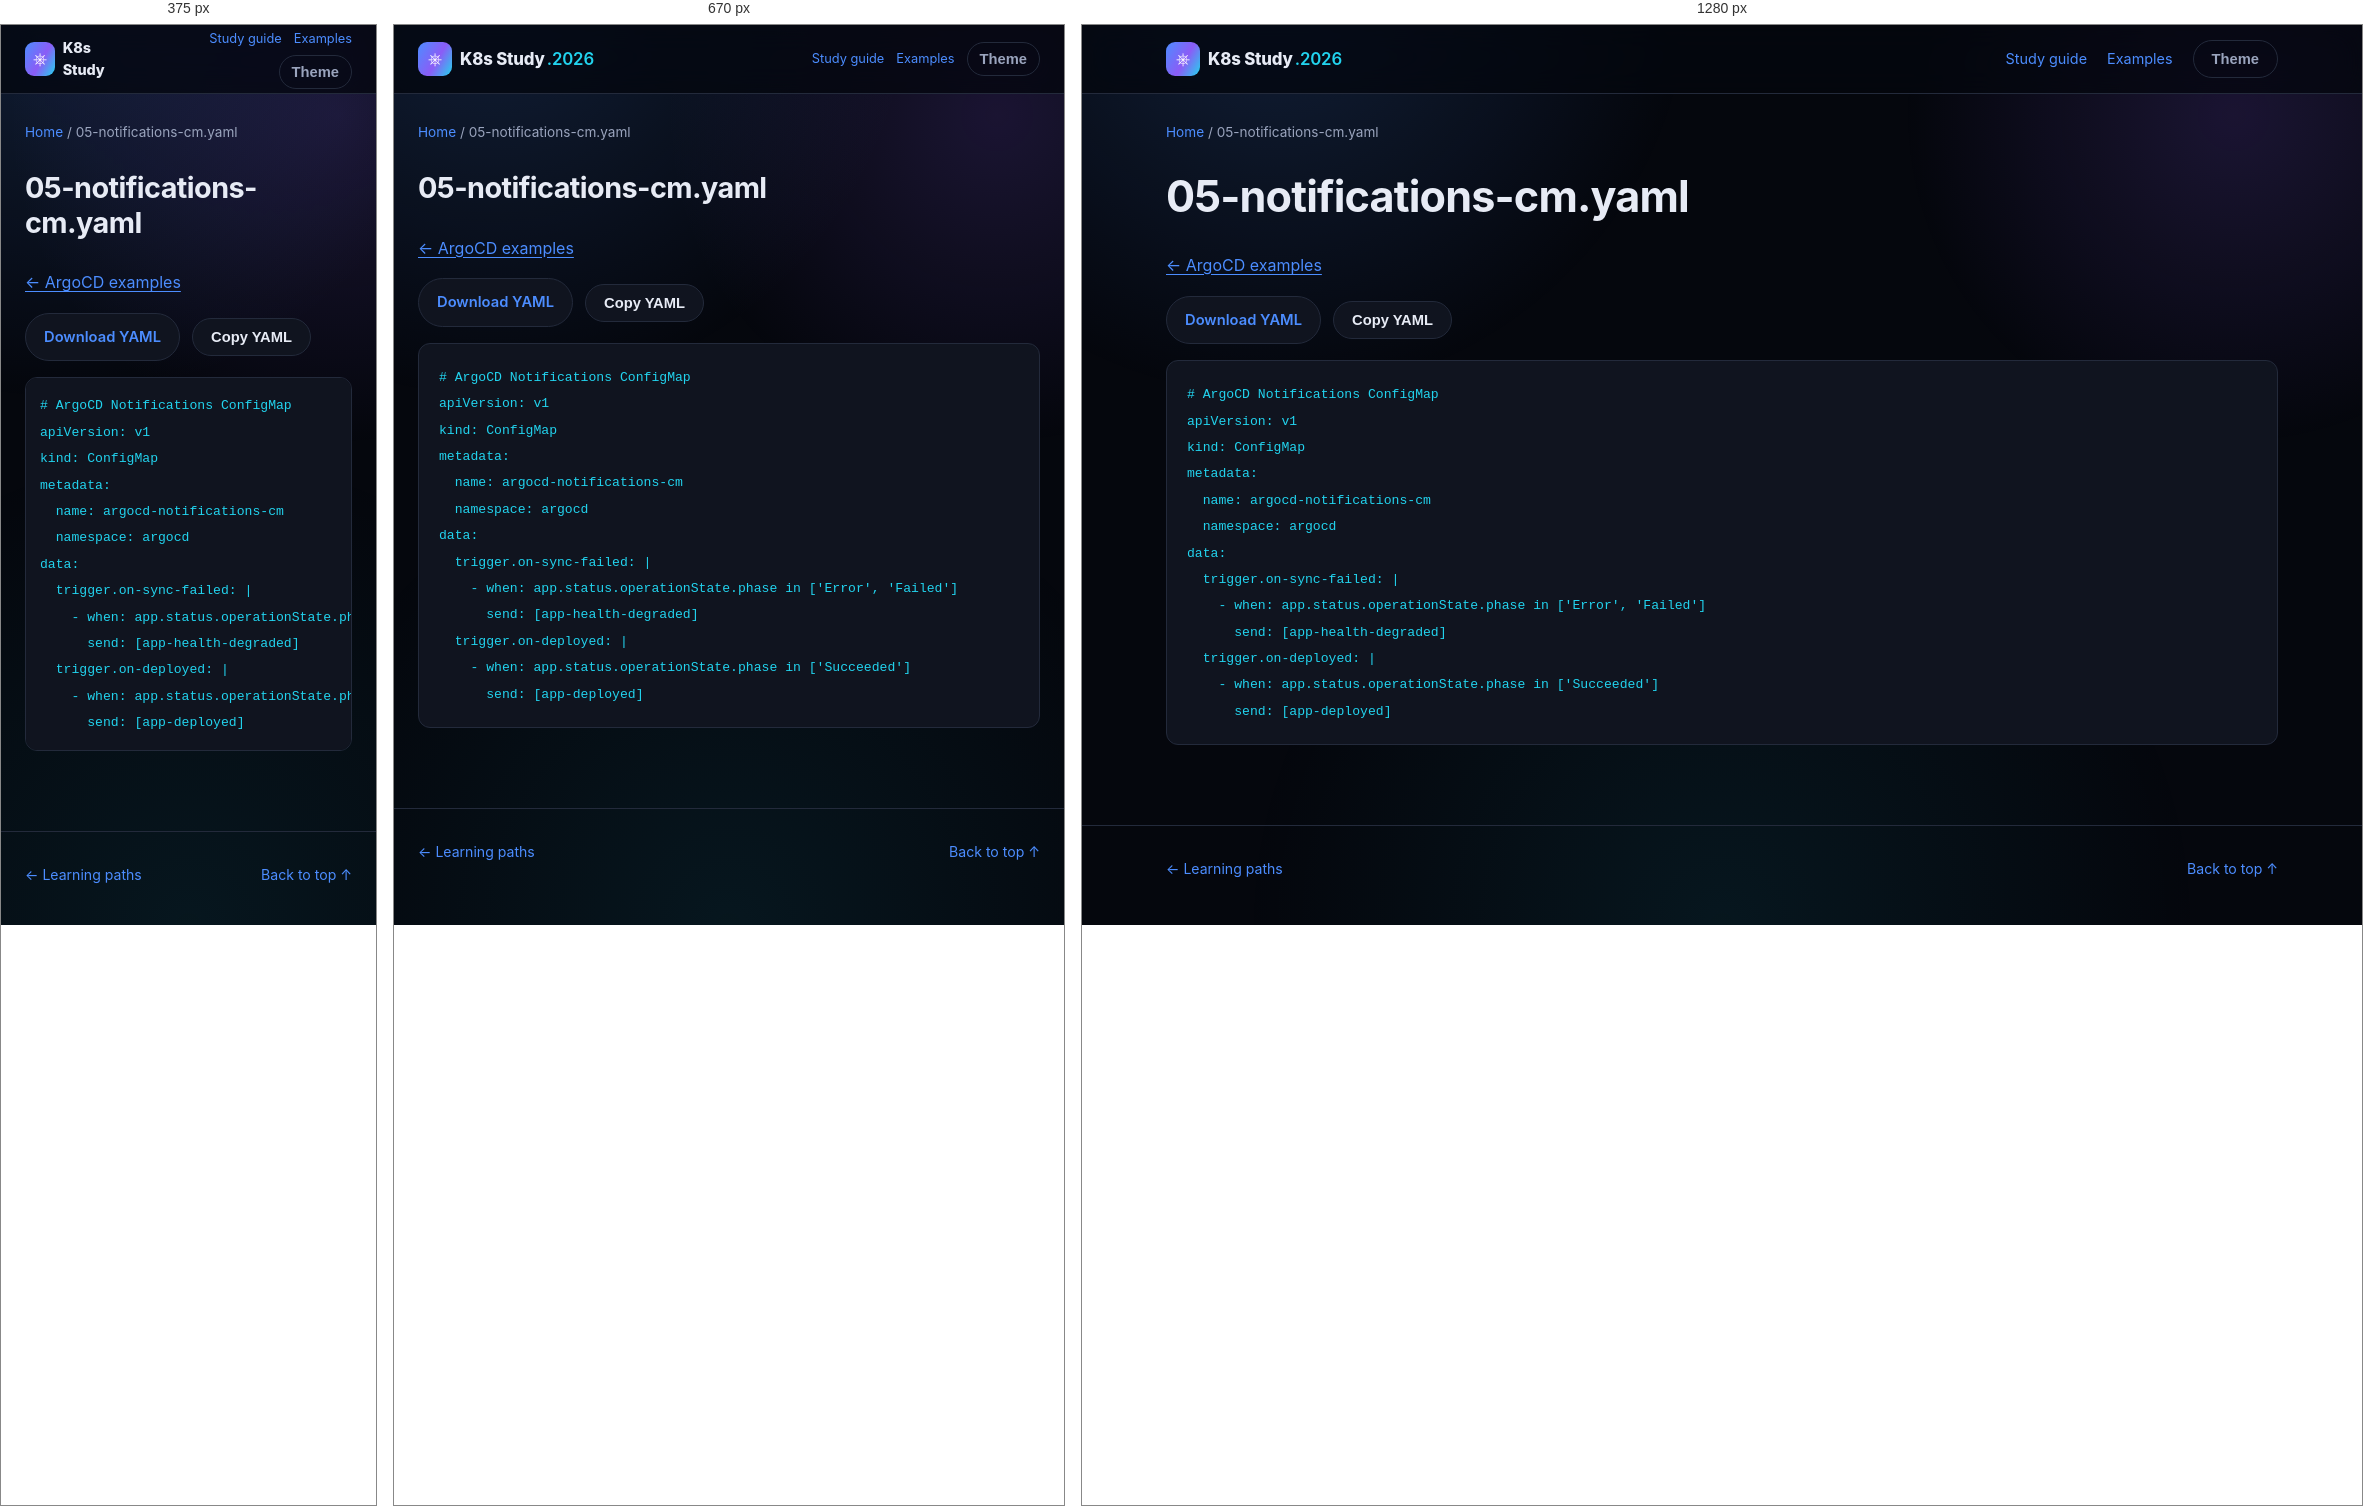
Rendered at 375 px, 670 px and 1280 px, left to right.

<!-- file: 05-notifications-cm.html -->
<!DOCTYPE html>
<html lang="en">
<head>
<meta charset="UTF-8" />
<meta name="viewport" content="width=device-width, initial-scale=1.0" />
<title>05-notifications-cm.yaml · K8s Study</title>
<link rel="stylesheet" href="../../assets/style.css" />
<link rel="stylesheet" href="../../assets/reader.css" />
<script src="../../assets/reader.js" defer></script>
</head>
<body>
<div class="bg-fx" aria-hidden="true"></div>
<a class="skip-link" href="#main">Skip to content</a>
<header class="site-header"><nav class="nav container" aria-label="Main navigation">
<a class="brand" href="../../index.html"><span class="brand-mark">⎈</span><span>K8s Study<span class="brand-year">.2026</span></span></a>
<div class="reader-nav"><a href="../../guides/study-guide.html">Study guide</a><a href="../index.html">Examples</a><button id="themeToggle" class="btn btn-ghost" type="button" aria-label="Toggle light/dark theme">Theme</button></div>
</nav></header>
<div class="container reader-breadcrumb"><a href="../../index.html">Home</a><span aria-hidden="true"> / </span><span>05-notifications-cm.yaml</span></div>
<div class="container reader-layout">
<main id="main" class="reader-content"><h1>05-notifications-cm.yaml</h1><p><a href="index.html">← ArgoCD examples</a></p><div class="manifest-actions"><a class="btn btn-outline" href="05-notifications-cm.yaml" download>Download YAML</a><button class="btn btn-outline" type="button" data-copy-code>Copy YAML</button><span role="status" id="copyStatus"></span></div><pre><code># ArgoCD Notifications ConfigMap
apiVersion: v1
kind: ConfigMap
metadata:
  name: argocd-notifications-cm
  namespace: argocd
data:
  trigger.on-sync-failed: |
    - when: app.status.operationState.phase in [&#x27;Error&#x27;, &#x27;Failed&#x27;]
      send: [app-health-degraded]
  trigger.on-deployed: |
    - when: app.status.operationState.phase in [&#x27;Succeeded&#x27;]
      send: [app-deployed]
</code></pre></main>

</div>
<footer class="site-footer"><div class="container footer-inner"><a href="../../index.html#paths">← Learning paths</a><a href="#main">Back to top ↑</a></div></footer>
</body>
</html>


/* @media block from style.css */
@media (max-width: 860px) {
  .nav-links, .nav-actions .btn span { display: none; }
  .nav-toggle { display: flex; }
  .nav-links {
    position: fixed;
    top: 68px; left: 0; right: 0;
    flex-direction: column;
    background: var(--bg-alt);
    border-bottom: 1px solid var(--border);
    padding: 16px 24px 24px;
    gap: 16px;
    display: none;
  }
  .nav-links.is-open { display: flex; }
  .stat-strip { grid-template-columns: repeat(2, 1fr); }
  .path-item { grid-template-columns: 1fr; text-align: left; }
  .path-meta { align-items: flex-start; flex-direction: row; }
}

/* @media block from reader.css */
@media (max-width: 860px) {
  .reader-layout.has-toc { display: flex; flex-direction: column; gap: 24px; }
  .reader-content { width: 100%; }
  .reader-toc { position: static; max-height: 260px; width: 100%; order: -1; }
  .reader-nav { gap: 12px; font-size: .8rem; }
  .reader-nav .btn { padding: 8px 12px; }
}

/* @media block from reader.css */
@media (max-width: 480px) {
  .reader-nav { flex-wrap: wrap; justify-content: flex-end; gap: 6px 12px; }
  .brand { font-size: .9rem; }
  .brand-year { display: none; }
  .reader-content pre { padding: 14px; }
}